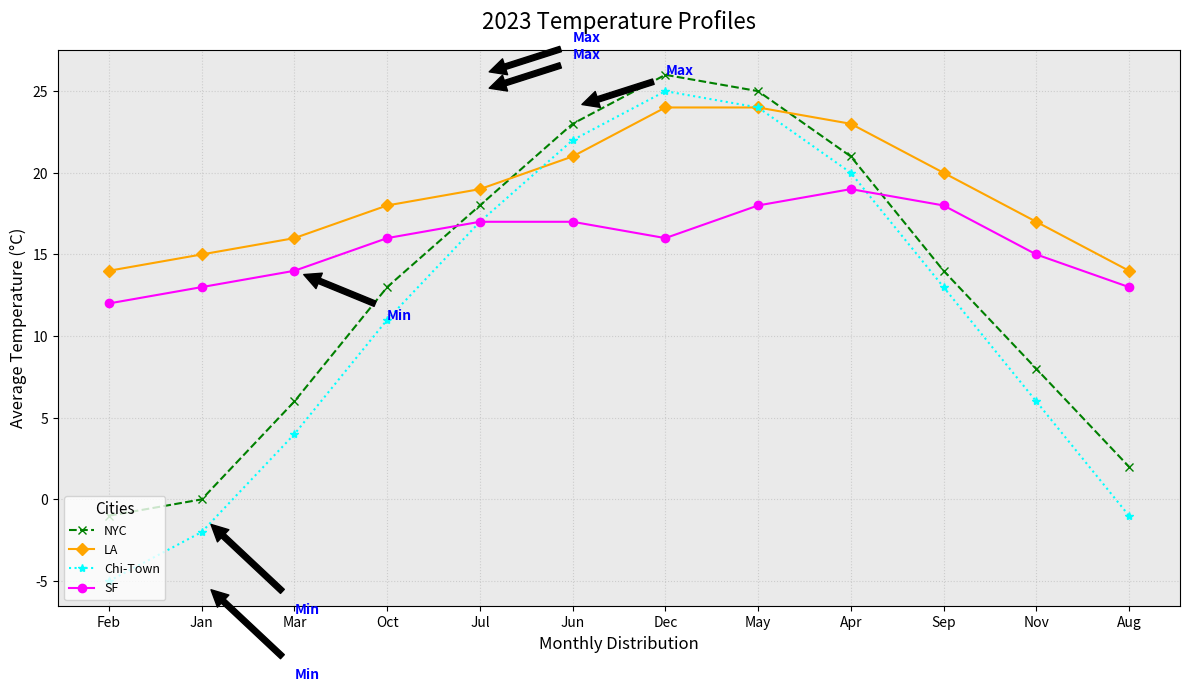

Here is the Python script that generated this plot:
import matplotlib.pyplot as plt
import numpy as np

months = np.array(['Feb', 'Jan', 'Mar', 'Oct', 'Jul', 'Jun', 'Dec', 'May', 'Apr', 'Sep', 'Nov', 'Aug'])
new_york_temps = np.array([-1, 0, 6, 13, 18, 23, 26, 25, 21, 14, 8, 2])
los_angeles_temps = np.array([14, 15, 16, 18, 19, 21, 24, 24, 23, 20, 17, 14])
chicago_temps = np.array([-5, -2, 4, 11, 17, 22, 25, 24, 20, 13, 6, -1])
san_francisco_temps = np.array([12, 13, 14, 16, 17, 17, 16, 18, 19, 18, 15, 13])

fig, ax = plt.subplots(figsize=(12, 7))

# Changed the colors for each city's temperature line
ax.plot(months, new_york_temps, marker='x', linestyle='--', color='green', label='NYC')
ax.plot(months, los_angeles_temps, marker='D', linestyle='-', color='orange', label='LA')
ax.plot(months, chicago_temps, marker='*', linestyle=':', color='cyan', label='Chi-Town')
ax.plot(months, san_francisco_temps, marker='o', linestyle='-', color='magenta', label='SF')

ax.set_title("2023 Temperature Profiles", fontsize=16, fontweight='normal', pad=15)
ax.set_xlabel("Monthly Distribution", fontsize=12)
ax.set_ylabel("Average Temperature (°C)", fontsize=12)

ax.legend(loc='lower left', fontsize=9, title='Cities', title_fontsize='11')

ax.grid(True, linestyle=':', alpha=0.5)
ax.set_facecolor('#eaeaea')

highlight_style = dict(size=10, color='b', weight='bold')
ax.annotate('Max', xy=(4, 26), xytext=(5, 28),
            arrowprops=dict(facecolor='black', shrink=0.1), **highlight_style)
ax.annotate('Min', xy=(1, -1), xytext=(2, -7),
            arrowprops=dict(facecolor='black', shrink=0.1), **highlight_style)
ax.annotate('Max', xy=(5, 24), xytext=(6, 26),
            arrowprops=dict(facecolor='black', shrink=0.1), **highlight_style)
ax.annotate('Min', xy=(2, 14), xytext=(3, 11),
            arrowprops=dict(facecolor='black', shrink=0.1), **highlight_style)
ax.annotate('Max', xy=(4, 25), xytext=(5, 27),
            arrowprops=dict(facecolor='black', shrink=0.1), **highlight_style)
ax.annotate('Min', xy=(1, -5), xytext=(2, -11),
            arrowprops=dict(facecolor='black', shrink=0.1), **highlight_style)

plt.tight_layout()
plt.show()
